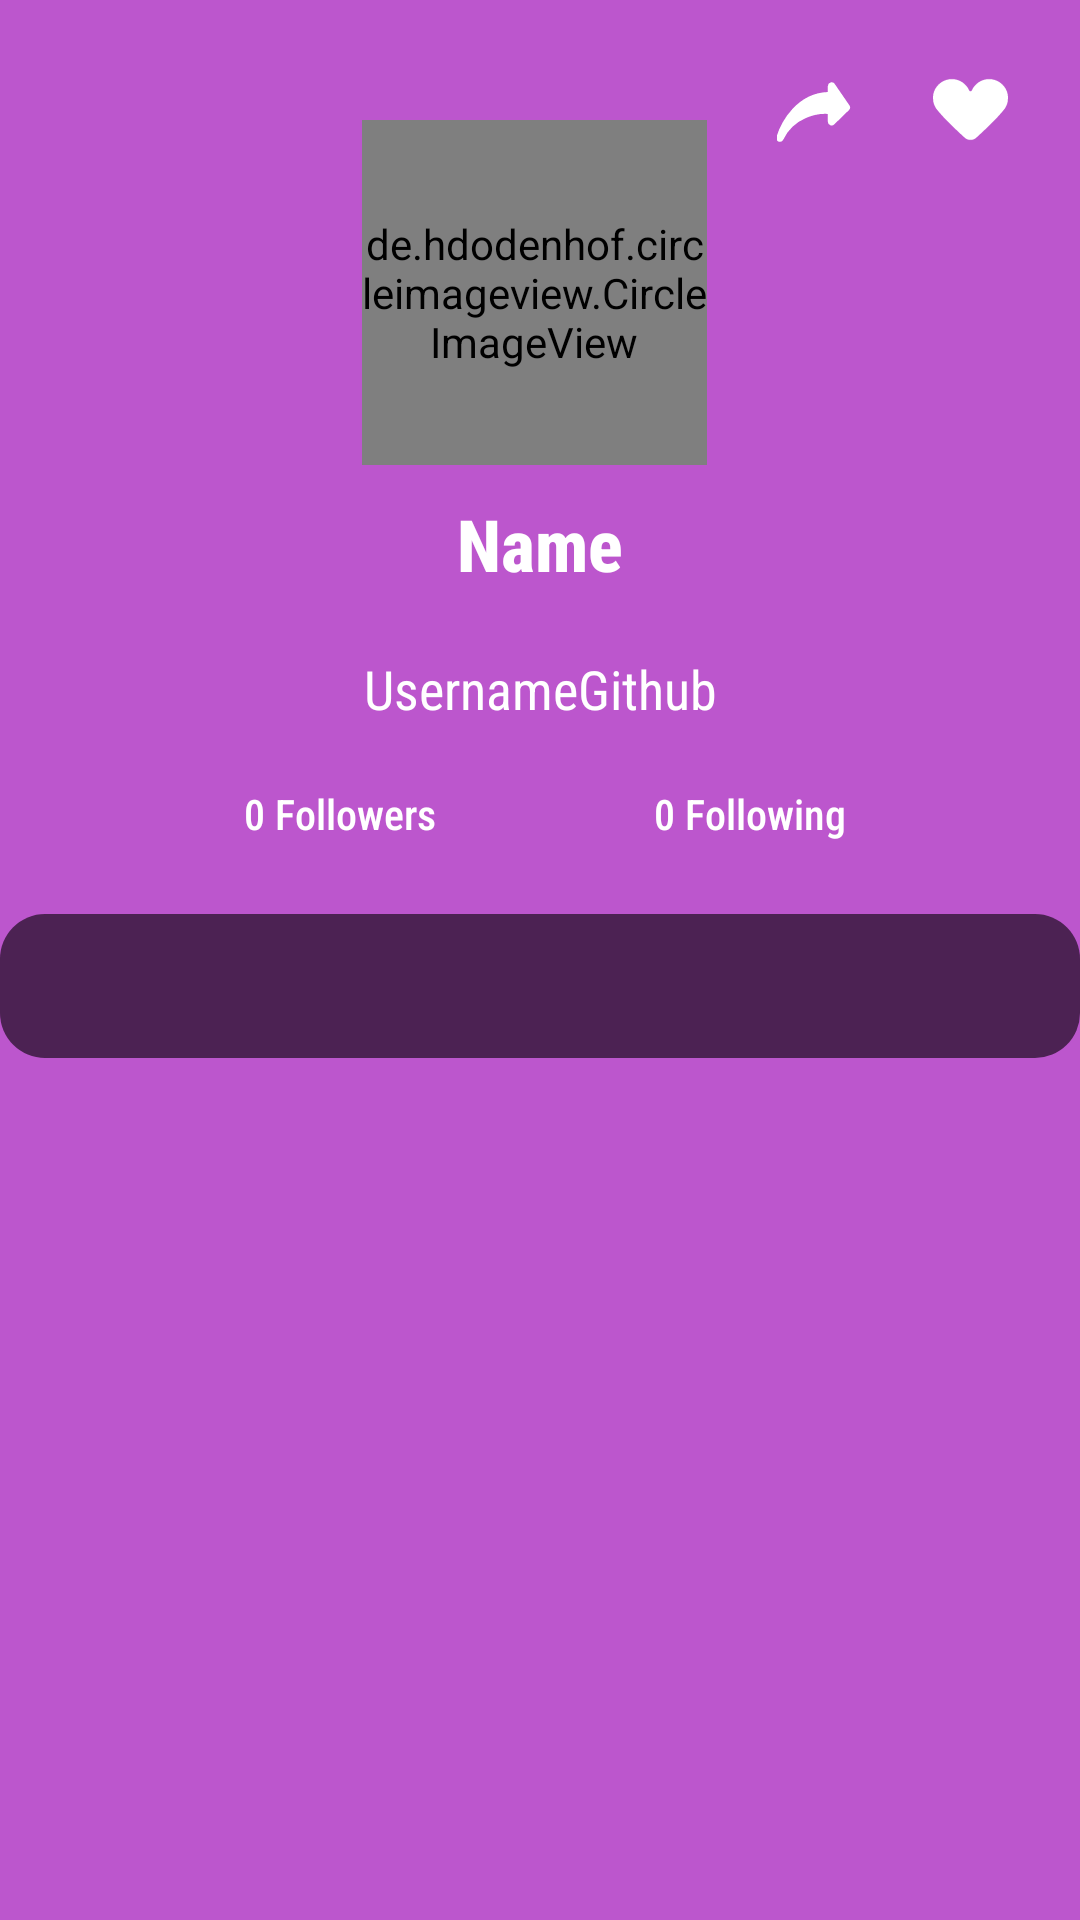

Here is an Android app screen rendered from its layout file. Give the layout XML and the strings, colors and styles it references.
<!-- AndroidManifest.xml: application theme Theme.GitHubUserApp -->
<!-- res/layout/activity_user_detail.xml -->
<androidx.core.widget.NestedScrollView xmlns:android="http://schemas.android.com/apk/res/android"
    xmlns:app="http://schemas.android.com/apk/res-auto"
    xmlns:tools="http://schemas.android.com/tools"
    android:layout_width="match_parent"
    android:layout_height="match_parent"
    tools:context=".ui.activity.UserDetailActivity">

    <androidx.constraintlayout.widget.ConstraintLayout
        android:layout_width="match_parent"
        android:layout_height="match_parent">

        <ImageButton
            android:id="@+id/btn_prev"
            android:layout_width="wrap_content"
            android:layout_height="wrap_content"
            android:layout_marginStart="16dp"
            android:layout_marginTop="16dp"
            android:backgroundTint="@color/transparent"
            app:layout_constraintStart_toStartOf="parent"
            app:layout_constraintTop_toTopOf="parent"
            app:srcCompat="@drawable/baseline_arrow_back_24" />

        <de.hdodenhof.circleimageview.CircleImageView
            android:id="@+id/img_user_avt"
            android:layout_width="115dp"
            android:layout_height="115dp"
            android:layout_marginTop="40dp"
            app:civ_border_color="@color/white"
            app:civ_border_width="4dp"
            app:layout_constraintEnd_toEndOf="parent"
            app:layout_constraintHorizontal_bias="0.493"
            app:layout_constraintStart_toStartOf="parent"
            app:layout_constraintTop_toTopOf="parent" />

        <TextView
            android:id="@+id/tv_name"
            style="@style/sansserifCondensedMedium"
            android:layout_width="wrap_content"
            android:layout_height="wrap_content"
            android:layout_marginTop="10dp"
            android:text="@string/user_name"
            android:textSize="24sp"
            android:textStyle="bold"
            app:layout_constraintEnd_toEndOf="parent"
            app:layout_constraintStart_toStartOf="parent"
            app:layout_constraintTop_toBottomOf="@+id/img_user_avt" />


        <TextView
            android:id="@+id/tv_login"
            style="@style/sansserifCondensed"
            android:layout_width="wrap_content"
            android:layout_height="wrap_content"
            android:layout_marginTop="20dp"
            android:text="@string/username"
            android:textSize="18sp"
            app:layout_constraintEnd_toEndOf="parent"
            app:layout_constraintStart_toStartOf="parent"
            app:layout_constraintTop_toBottomOf="@+id/tv_name" />


        <TextView
            android:id="@+id/tv_followers"
            style="@style/sansserifCondensedMedium"
            android:layout_width="wrap_content"
            android:layout_height="wrap_content"
            android:layout_marginStart="32dp"
            android:layout_marginTop="20dp"
            android:text="@string/followers"
            android:textSize="14sp"
            app:layout_constraintEnd_toEndOf="@+id/tv_login"
            app:layout_constraintHorizontal_bias="0.345"
            app:layout_constraintStart_toStartOf="parent"
            app:layout_constraintTop_toBottomOf="@+id/tv_login" />

        <TextView
            android:id="@+id/tv_following"
            style="@style/sansserifCondensedMedium"
            android:layout_width="wrap_content"
            android:layout_height="wrap_content"
            android:layout_marginTop="20dp"
            android:layout_marginEnd="32dp"
            android:text="@string/following"
            android:textSize="14sp"
            app:layout_constraintEnd_toEndOf="parent"
            app:layout_constraintHorizontal_bias="0.678"
            app:layout_constraintStart_toStartOf="@+id/tv_login"
            app:layout_constraintTop_toBottomOf="@+id/tv_login" />


        <com.google.android.material.tabs.TabLayout
            android:id="@+id/tl_follow"
            android:layout_width="match_parent"
            android:layout_height="wrap_content"
            android:layout_marginTop="24dp"
            android:background="@drawable/bg_cv"
            app:layout_constraintEnd_toEndOf="parent"
            app:layout_constraintHorizontal_bias="0.0"
            app:layout_constraintStart_toStartOf="parent"
            app:layout_constraintTop_toBottomOf="@+id/tv_following"
            app:tabBackground="@drawable/tab_selected_bg"
            app:tabIndicatorColor="@color/transparent"
            app:tabMode="fixed"
            app:tabPaddingEnd="50dp"
            app:tabPaddingStart="50dp"
            app:tabTextColor="@color/colorVariant" />

        <androidx.viewpager.widget.ViewPager
            android:id="@+id/vp_follow"
            android:layout_width="0dp"
            android:layout_height="600dp"
            app:layout_constraintBottom_toBottomOf="parent"
            app:layout_constraintEnd_toEndOf="parent"
            app:layout_constraintStart_toStartOf="parent"
            app:layout_constraintTop_toBottomOf="@+id/tl_follow" />

        <ProgressBar
            android:id="@+id/loadingBar"
            style="?android:attr/progressBarStyle"
            android:layout_width="wrap_content"
            android:layout_height="wrap_content"
            android:visibility="gone"
            app:layout_constraintBottom_toTopOf="@+id/tl_follow"
            app:layout_constraintEnd_toEndOf="parent"
            app:layout_constraintStart_toStartOf="parent"
            app:layout_constraintTop_toTopOf="parent"
            tools:visibility="gone" />

        <ToggleButton
            android:id="@+id/toggle_fav"
            android:layout_width="25dp"
            android:layout_height="25dp"
            android:layout_marginTop="24dp"
            android:layout_marginEnd="24dp"
            android:background="@drawable/like_btn"
            android:focusable="false"
            android:focusableInTouchMode="false"
            android:text="ToggleButton"
            android:textOff=" "
            android:textOn=" "
            app:layout_constraintEnd_toEndOf="parent"
            app:layout_constraintTop_toTopOf="parent" />

        <ImageButton
            android:id="@+id/btn_share"
            android:layout_width="25dp"
            android:layout_height="25dp"
            android:layout_marginTop="24dp"
            android:backgroundTint="@color/transparent"
            android:contentDescription="@string/btn_share"
            app:layout_constraintEnd_toStartOf="@+id/toggle_fav"
            app:layout_constraintHorizontal_bias="0.89"
            app:layout_constraintStart_toEndOf="@+id/btn_prev"
            app:layout_constraintTop_toTopOf="parent"
            app:srcCompat="@drawable/share_btn" />
    </androidx.constraintlayout.widget.ConstraintLayout>
</androidx.core.widget.NestedScrollView>
<!-- resources referenced by this layout -->
<resources>
  <color name="colorVariant">#643CA5</color>
  <color name="transparent">#00111827</color>
  <color name="white">#F6F6F6</color>
  <!-- drawable bg_cv (drawable) -->
  <?xml version="1.0" encoding="utf-8"?>
  <shape xmlns:android="http://schemas.android.com/apk/res/android"
      android:shape="rectangle">
      <corners android:radius="15dp" />
      <solid android:color="?attr/color" />
  </shape>
  <!-- drawable like_btn (drawable) -->
  <?xml version="1.0" encoding="utf-8"?>
  <selector xmlns:android="http://schemas.android.com/apk/res/android">
    <item
        android:drawable="@drawable/like_btn_red"
        android:state_checked="true" />
    <item
        android:drawable="@drawable/like_btn_white"
        android:state_checked="false" />
  </selector>
  <!-- drawable share_btn (drawable) -->
  <vector xmlns:android="http://schemas.android.com/apk/res/android"
      android:width="30dp"
      android:height="30dp"
      android:viewportWidth="24"
      android:viewportHeight="24">
    <path
        android:strokeWidth="1"
        android:pathData="M15.431,7.702C7.55,7.998 3.439,15.232 2.17,19.396C2.077,19.701 2.311,20 2.631,20C2.825,20 3.001,19.883 3.083,19.707C6.042,13.421 12.707,12.315 15.514,12.564C15.758,12.586 15.933,12.796 15.933,13.041V15.125C15.933,15.567 16.465,15.791 16.782,15.483L20.698,11.678C20.872,11.509 20.899,11.238 20.761,11.037L16.846,5.33C16.568,4.925 15.933,5.121 15.933,5.613V7.192C15.933,7.468 15.707,7.691 15.431,7.702Z"
        android:strokeLineJoin="round"
        android:fillColor="#ffffff"
        android:strokeColor="#ffffff"
        android:strokeLineCap="round"/>
  </vector>
  <!-- drawable tab_selected_bg (drawable) -->
  <selector xmlns:android="http://schemas.android.com/apk/res/android">
      <item android:drawable="@drawable/tab_select" android:state_selected="true"/>
      <item android:drawable="@drawable/tab_default"/>
  </selector>
  <string name="btn_share">Button Share</string>
  <string name="followers">0 Followers</string>
  <string name="following">0 Following</string>
  <string name="user_name">Name</string>
  <string name="username">UsernameGithub</string>
  <style name="sansserifCondensed">
          <item name="fontFamily">sans-serif-condensed</item>
          <item name="android:textColor">@color/text</item>
      </style>
  <style name="sansserifCondensedMedium">
          <item name="fontFamily">sans-serif-condensed-medium</item>
          <item name="android:textColor">@color/text</item>
      </style>
  <style name="Theme.GitHubUserApp" parent="Base.Theme.GitHubUserApp" />
  <!-- drawable tab_select (drawable) -->
  <shape xmlns:android="http://schemas.android.com/apk/res/android"
      android:shape="rectangle">
      <solid android:color="@color/white" />
      <corners android:radius="15dp" />
  </shape>
  <color name="text">#FFFFFFFF</color>
  <style name="Base.Theme.GitHubUserApp" parent="Theme.Material3.DayNight.NoActionBar">
          <item name="android:windowBackground">@color/colorSecondary</item>
          <item name="colorPrimary">@color/colorPrimary</item>
          <item name="colorSecondary">@color/colorOnPrimary</item>
          <item name="android:windowDisablePreview">true</item>
          <item name="strokeColor">@color/colorOnPrimary</item>
          <item name="color">@color/colorPrimary</item>
      </style>
  <color name="colorSecondary">#BC56CD</color>
  <color name="colorPrimary">#4C2253</color>
  <color name="colorOnPrimary">#F6F6F6</color>
</resources>
